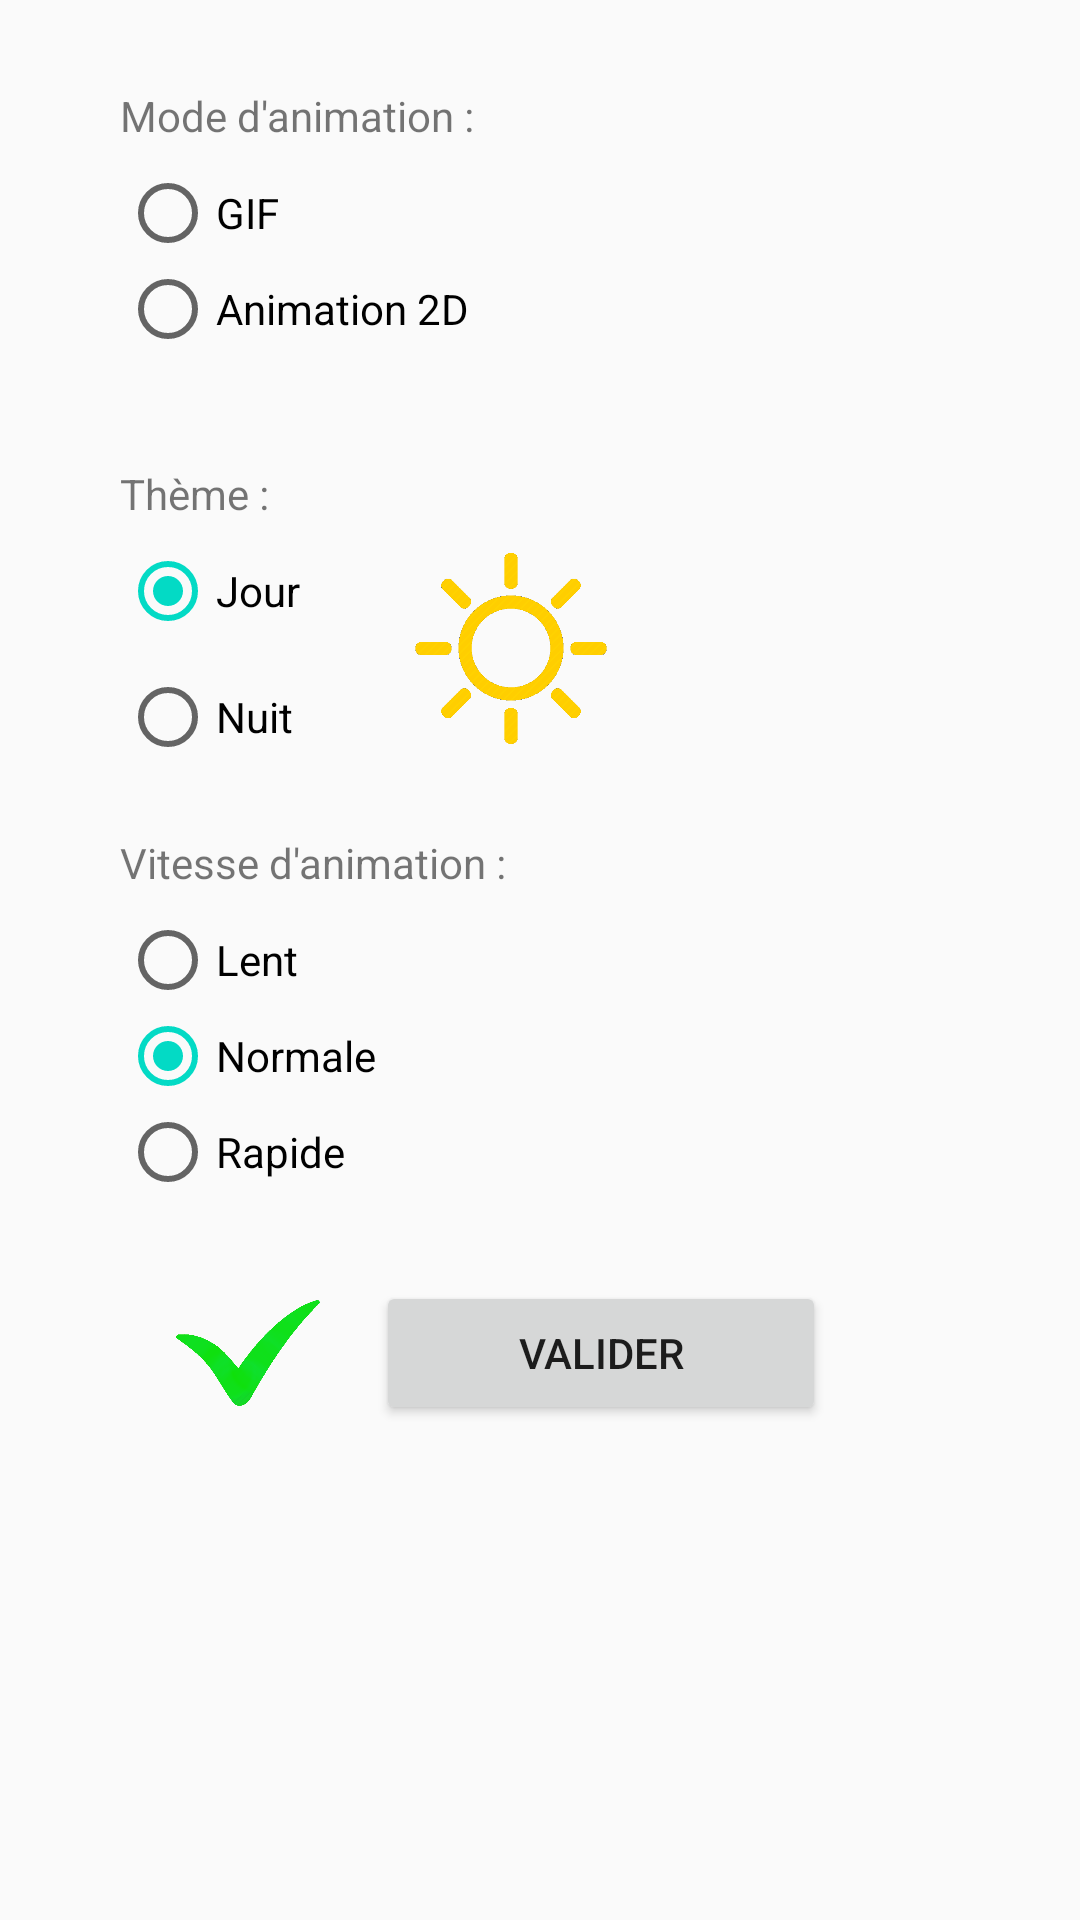

Android layout source for this screen:
<!-- AndroidManifest.xml: application theme Jour -->
<!-- res/layout/activity_param_menu.xml -->
<?xml version="1.0" encoding="utf-8"?>
<android.support.constraint.ConstraintLayout xmlns:android="http://schemas.android.com/apk/res/android"
    xmlns:app="http://schemas.android.com/apk/res-auto"
    xmlns:tools="http://schemas.android.com/tools"
    android:layout_width="match_parent"
    android:layout_height="match_parent"
    tools:context="com.enib.lesbg.tradsign.ParamMenu">

    <RelativeLayout
        android:layout_width="368dp"
        android:layout_height="495dp"
        tools:layout_editor_absoluteY="8dp"
        tools:layout_editor_absoluteX="8dp">

        <TextView
            android:id="@+id/textView"
            android:layout_width="wrap_content"
            android:layout_height="wrap_content"
            android:layout_alignParentTop="true"
            android:layout_alignStart="@+id/TranslatModeRadioGroup"
            android:layout_marginTop="29dp"
            android:text="Mode d'animation :" />

        <TextView
            android:id="@+id/textView2"
            android:layout_width="wrap_content"
            android:layout_height="wrap_content"
            android:text="Thème :"
            android:layout_marginTop="36dp"
            android:layout_below="@+id/TranslatModeRadioGroup"
            android:layout_alignStart="@+id/ThemeRadioGroup" />

        <TextView
            android:id="@+id/textView3"
            android:layout_width="wrap_content"
            android:layout_height="wrap_content"
            android:text="Vitesse d'animation :"
            android:layout_marginTop="23dp"
            android:layout_below="@+id/ThemeRadioGroup"
            android:layout_alignStart="@+id/VitesseRadioGroup" />


        <Button
            android:id="@+id/ValiderButton"
            android:layout_width="150dp"
            android:layout_height="wrap_content"
            android:layout_marginBottom="20dp"
            android:text="@string/validate"
            android:onClick="onValiderButtonClicked"
            android:layout_alignParentBottom="true"
            android:layout_toEndOf="@+id/VitesseRadioGroup" />



        <RadioGroup
            android:id="@+id/TranslatModeRadioGroup"
            android:layout_width="wrap_content"
            android:layout_height="wrap_content"
            android:layout_alignParentStart="true"
            android:layout_alignParentTop="true"
            android:layout_marginStart="40dp"
            android:layout_marginTop="55dp"
            android:checkedButton="@+id/GifBut"
            android:orientation="vertical">

            <RadioButton
                android:id="@+id/GifButP"
                android:layout_width="wrap_content"
                android:layout_height="wrap_content"
                android:text="@string/gifMode"
                android:onClick="onAnimButtonClicked" />

            <RadioButton
                android:id="@+id/AnimButP"
                android:layout_width="wrap_content"
                android:layout_height="wrap_content"
                android:text="@string/animate2DMode"
                android:onClick="onAnimButtonClicked"/>

        </RadioGroup>


        <RadioGroup
            android:id="@+id/ThemeRadioGroup"
            android:layout_width="wrap_content"
            android:layout_height="wrap_content"
            android:layout_marginTop="62dp"
            android:checkedButton="@+id/JourBut"
            android:orientation="vertical"
            android:layout_below="@+id/TranslatModeRadioGroup"
            android:layout_alignStart="@+id/TranslatModeRadioGroup">

            <RadioButton
                android:id="@+id/JourBut"
                android:layout_width="wrap_content"
                android:layout_height="wrap_content"
                android:text="Jour"
                android:onClick="onRadioButtonClicked" />

            <RadioButton
                android:id="@+id/Nuit"
                android:layout_width="wrap_content"
                android:layout_height="wrap_content"
                android:text="Nuit"
                android:layout_marginTop="10dp"
                android:onClick="onRadioButtonClicked" />

        </RadioGroup>

        <RadioGroup
            android:id="@+id/VitesseRadioGroup"
            android:layout_width="wrap_content"
            android:layout_height="wrap_content"
            android:layout_alignStart="@+id/ThemeRadioGroup"
            android:layout_below="@+id/ThemeRadioGroup"
            android:layout_marginTop="49dp"
            android:checkedButton="@+id/NormaleBut"
            android:orientation="vertical">

            <RadioButton
                android:id="@+id/LentBut"
                android:layout_width="wrap_content"
                android:layout_height="wrap_content"
                android:text="Lent"
                android:onClick="onAnimSpeedButtonClicked" />

            <RadioButton
                android:id="@+id/NormaleBut"
                android:layout_width="wrap_content"
                android:layout_height="wrap_content"
                android:text="Normale"
                android:onClick="onAnimSpeedButtonClicked" />

            <RadioButton
                android:id="@+id/RapideBut"
                android:layout_width="wrap_content"
                android:layout_height="wrap_content"
                android:text="Rapide"
                android:onClick="onAnimSpeedButtonClicked" />

        </RadioGroup>

        <ImageView
            android:id="@+id/sun"
            android:layout_width="70dp"
            android:layout_height="70dp"
            app:srcCompat="@drawable/sun"
            android:visibility="visible"
            android:layout_alignTop="@+id/ThemeRadioGroup"
            android:layout_toEndOf="@+id/VitesseRadioGroup"
            android:layout_marginStart="10dp" />

        <ImageView
            android:id="@+id/moon"
            android:layout_width="70dp"
            android:layout_height="70dp"
            android:layout_alignTop="@+id/sun"
            android:layout_marginStart="20dp"
            android:layout_toEndOf="@+id/sun"
            android:visibility="invisible"
            app:srcCompat="@drawable/moon" />

        <ImageView
            android:id="@+id/ValidationIcon"
            android:layout_width="wrap_content"
            android:layout_height="wrap_content"
            android:layout_alignBottom="@+id/ValiderButton"
            app:srcCompat="@drawable/validation"
            android:layout_alignTop="@+id/ValiderButton"
            android:layout_alignStart="@+id/VitesseRadioGroup"
            android:layout_toStartOf="@+id/ValiderButton" />


    </RelativeLayout>

</android.support.constraint.ConstraintLayout>
<!-- resources referenced by this layout -->
<resources>
  <!-- drawable moon: png bitmap (drawable, 9056 bytes) -->
  <!-- drawable sun: png bitmap (drawable, 16516 bytes) -->
  <!-- drawable validation: png bitmap (drawable, 31961 bytes) -->
  <string name="animate2DMode">Animation 2D</string>
  <string name="gifMode">GIF</string>
  <string name="validate">Valider</string>
  <style name="Jour" parent="Theme.AppCompat.Light.DarkActionBar">
          <item name="colorPrimary">@color/colorPrimary</item>
          <item name="colorPrimaryDark">@color/colorPrimaryDark</item>
          <item name="colorAccent">@color/colorAccent</item>
      </style>
  <!-- not gathered from this repository: default colours our renderer supplied (Android Studio template values) -->
  <color name="colorPrimary">#FF6200EE</color>
  <color name="colorPrimaryDark">#FF3700B3</color>
  <color name="colorAccent">#FF03DAC5</color>
</resources>
